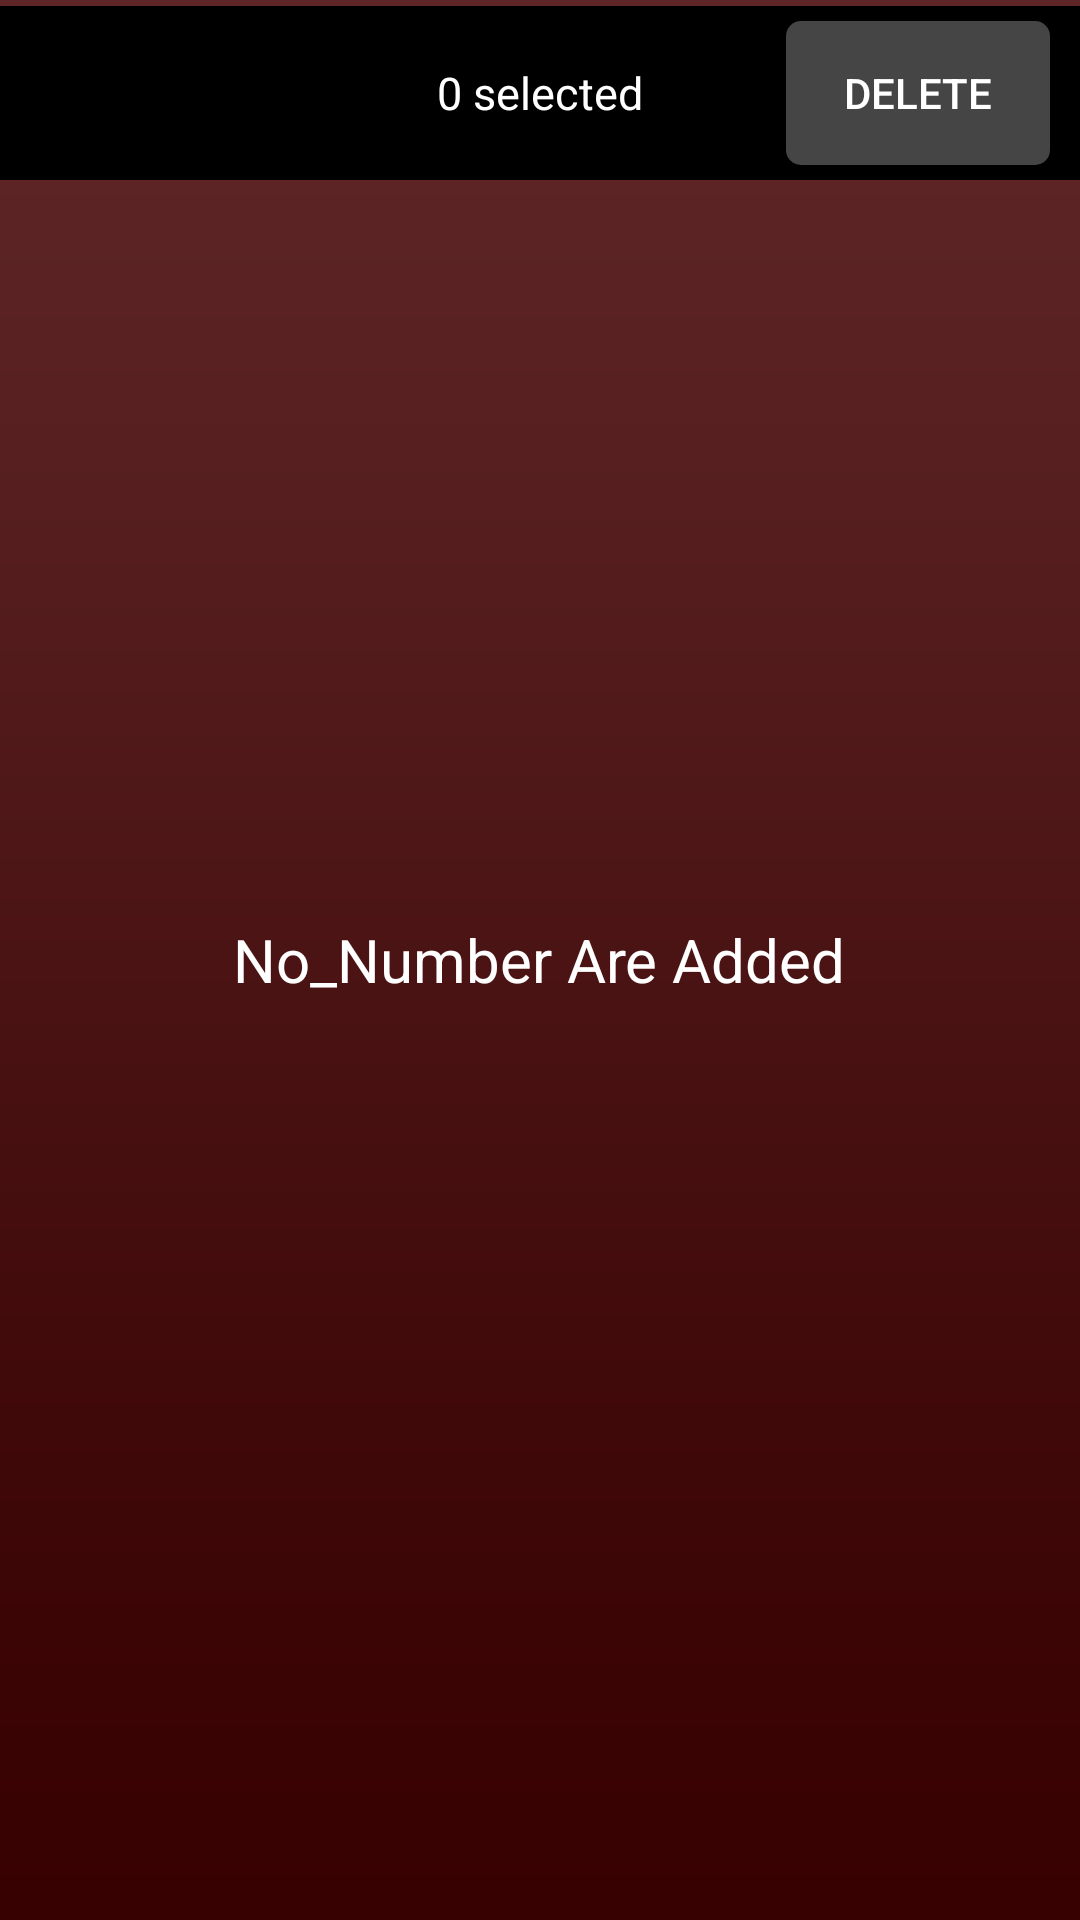

Reconstruct the res/layout file that produces this screen, plus the resources it refers to.
<!-- AndroidManifest.xml: application theme AppTheme -->
<!-- res/layout/activity_second_list.xml -->
<?xml version="1.0" encoding="utf-8"?>
<RelativeLayout xmlns:android="http://schemas.android.com/apk/res/android"
    android:layout_width="fill_parent"
    android:layout_height="fill_parent"
    android:orientation="vertical" 
    android:background="@drawable/background">

    <RelativeLayout
        android:id="@+id/rl1"
        android:layout_width="match_parent"
        android:layout_height="wrap_content" 
        android:layout_marginTop="2dp"
        android:layout_marginBottom="2dp"
        android:background="#000000"
        android:paddingBottom="5dp"
        android:paddingTop="5dp">

        <Button
            android:id="@+id/delete"
            android:layout_width="wrap_content"
            android:layout_height="wrap_content"
            android:layout_alignParentRight="true"
            android:enabled="false"
            android:layout_marginRight="10dp"
            android:text="Delete"
            android:textColor="#ffffff"
           android:background="@drawable/buttonbackground" />

        <TextView
            android:id="@+id/totalselected"
            android:layout_width="wrap_content"
            android:layout_height="wrap_content"
            android:layout_centerHorizontal="true"
            android:layout_centerVertical="true"
            android:text="0 selected"
            android:textSize="15dp"
            android:textColor="#ffffff"/>
    </RelativeLayout>


    <EditText
        android:id="@+id/editsearch"
        android:layout_width="match_parent"
        android:layout_height="wrap_content"
        android:ems="10"
        android:inputType="textPersonName" 
        android:layout_marginLeft="5dp"
        android:layout_marginRight="5dp"
        android:layout_below="@+id/rl1" 
        android:visibility="gone"
        android:hint="Enter first name"
        android:background="@drawable/edittextbackgroun"
        android:paddingLeft="10dp">

        <requestFocus />
    </EditText>

   
    <ListView
        android:id="@+id/listnew"
        android:layout_width="fill_parent"
        android:layout_height="wrap_content"
        android:layout_below="@+id/editsearch"
        android:background="@drawable/back"
        android:dividerHeight="4px"
         android:divider="#000000"
        android:drawSelectorOnTop="false"
        android:layout_marginTop="2dp" />

    <TextView
        android:id="@+id/empty"
        android:layout_width="wrap_content"
        android:layout_height="wrap_content"
        android:layout_centerHorizontal="true"
        android:layout_centerVertical="true"
        android:text="No_Number Are Added" 
        android:textColor="#FFFFFF"
        android:textSize="20dp"/>

</RelativeLayout>
<!-- resources referenced by this layout -->
<resources>
  <!-- drawable background: png bitmap (drawable-hdpi, 2451 bytes) -->
  <!-- drawable buttonbackground (drawable) -->
  <?xml version="1.0" encoding="utf-8"?>
  <selector xmlns:android="http://schemas.android.com/apk/res/android" >
   
    
    <item android:state_enabled="false" >
    <shape android:shape="rectangle">
    <gradient
                          android:startColor="#454545"
    android:endColor="#454545"
                          android:angle="-90"
                          android:type="linear"
                          />
                    <corners android:radius="5dp" />
              </shape>
        </item>
   
    
    <item android:state_pressed="true" android:state_enabled="true" >
    <shape android:shape="rectangle">
    <gradient
                          android:startColor="#64334C"
    android:endColor="#300019"
                          android:angle="-90"
                          android:type="linear"
                          />
                    <corners android:radius="5dp" />
              </shape>
        </item>
   
    
    <item android:state_focused="true">
    <shape android:shape="rectangle">
    <gradient
                          android:startColor="#C76699"
    android:endColor="#610033"
                          android:angle="-90"
                          android:type="linear"
                          />
                    <corners android:radius="5dp" />
                    <stroke android:width="2dp" android:color="#dddddd"/>
              </shape>
        </item>
   
        
        <item>
    <shape android:shape="rectangle">
    <gradient
    android:startColor="#C76699"
    android:endColor="#610033"
    android:angle="-90"
    android:type="linear"
    />
    <corners android:radius="5dp" />
              </shape>
        </item>
  </selector>
  <!-- drawable edittextbackgroun: png bitmap (drawable-hdpi, 726 bytes) -->
  <style parent="AppBaseTheme" name="AppTheme" />
  <style parent="Theme.AppCompat.Light" name="AppBaseTheme" />
</resources>
